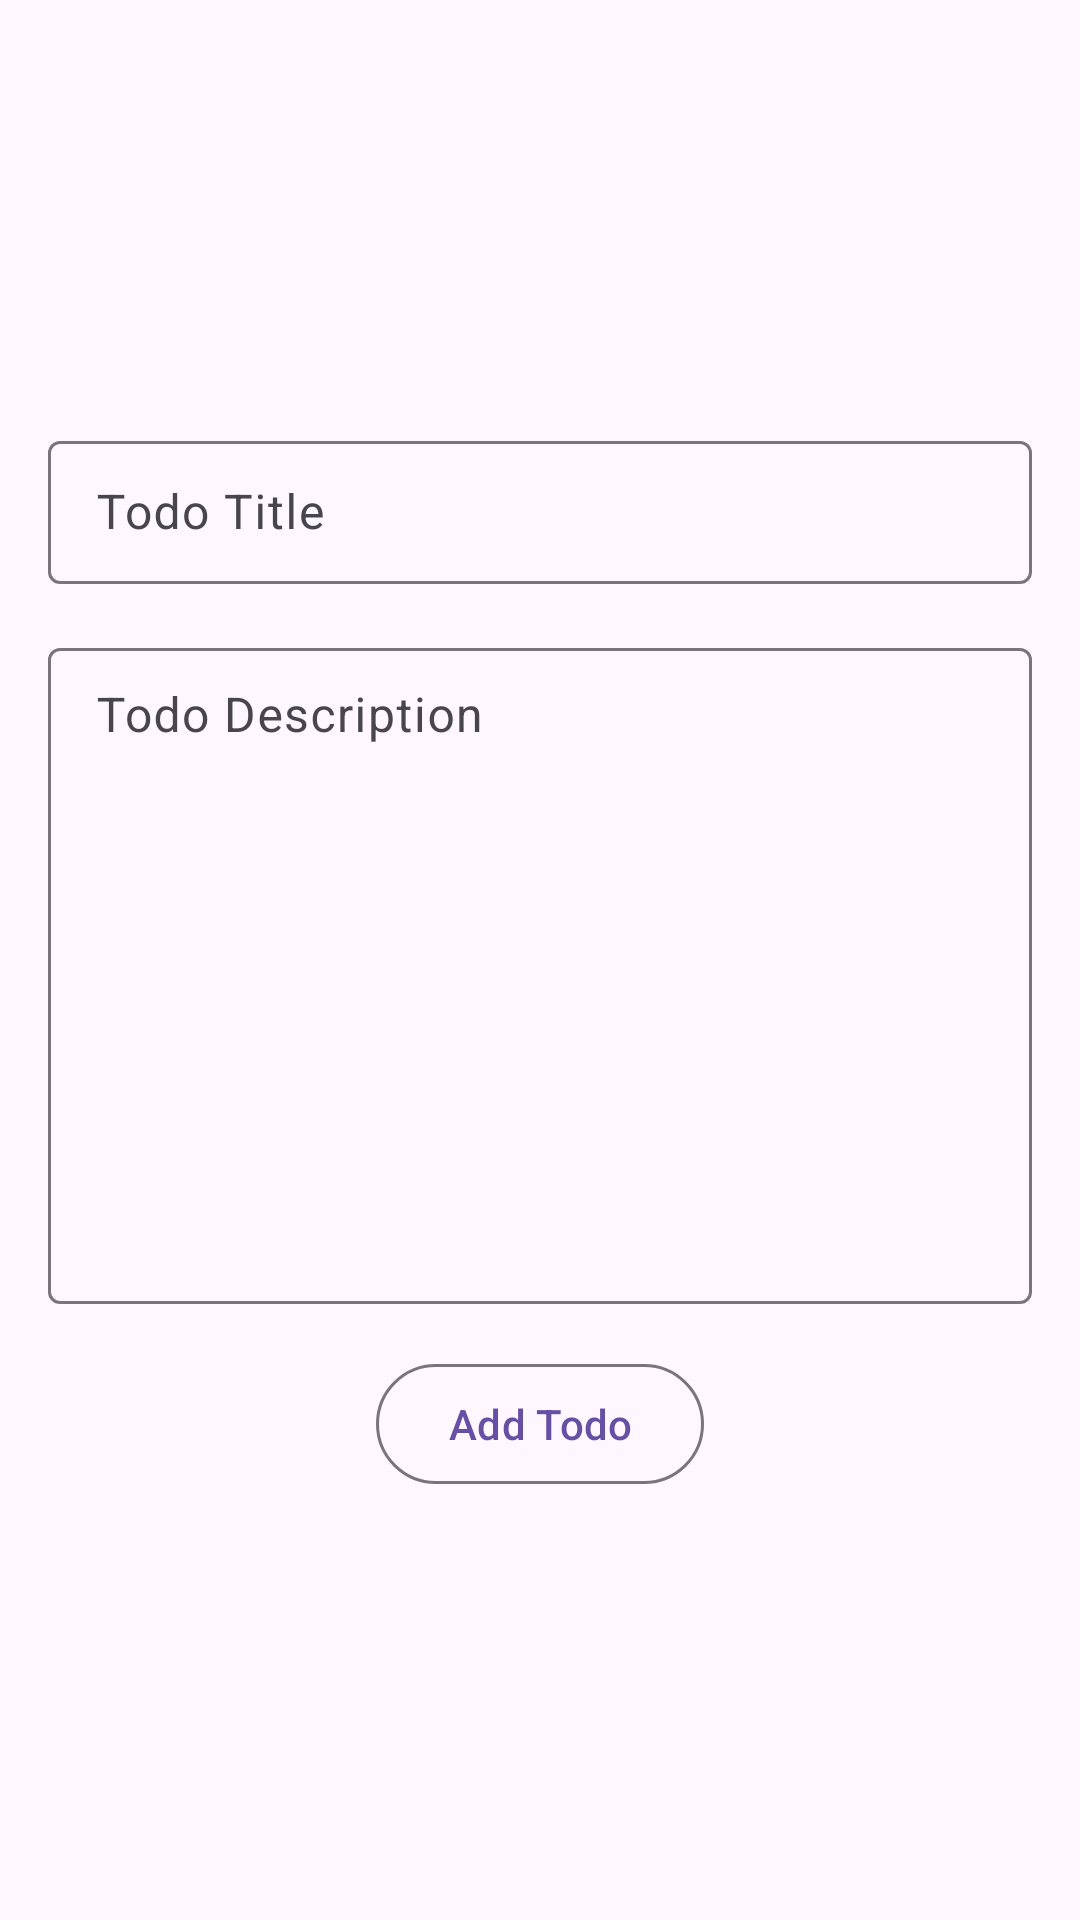

Layout XML and referenced resources for this Android screen:
<!-- AndroidManifest.xml: application theme Theme.TodoList -->
<!-- res/layout/fragment_first.xml -->
<?xml version="1.0" encoding="utf-8"?>
<androidx.constraintlayout.widget.ConstraintLayout xmlns:android="http://schemas.android.com/apk/res/android"
    xmlns:app="http://schemas.android.com/apk/res-auto"
    android:layout_width="match_parent"
    android:layout_height="match_parent"
    xmlns:tools="http://schemas.android.com/tools"
    android:padding="16dp"
    tools:context=".ui.fragment.first.FirstFragment">

    <com.google.android.material.textfield.TextInputLayout
        android:id="@+id/etTitleLayout"
        style="@style/Widget.Material3.TextInputLayout.OutlinedBox.Dense"
        android:layout_width="0dp"
        android:layout_height="wrap_content"
        android:hint="Todo Title"
        app:layout_constraintBottom_toTopOf="@id/etTodoDesLayout"
        app:layout_constraintEnd_toEndOf="parent"
        app:layout_constraintStart_toStartOf="parent"
        app:layout_constraintTop_toTopOf="parent"
        app:layout_constraintVertical_chainStyle="packed">

        <com.google.android.material.textfield.TextInputEditText
            android:id="@+id/etTitle"
            android:layout_width="match_parent"
            android:layout_height="wrap_content"
            android:inputType="textCapWords"/>
    </com.google.android.material.textfield.TextInputLayout>

    <com.google.android.material.textfield.TextInputLayout
        android:id="@+id/etTodoDesLayout"
        style="@style/Widget.Material3.TextInputLayout.OutlinedBox.Dense"
        android:layout_width="0dp"
        android:layout_height="wrap_content"
        android:layout_marginTop="16dp"
        android:hint="Todo Description"
        app:layout_constraintBottom_toTopOf="@id/btnAddTodo"
        app:layout_constraintEnd_toEndOf="parent"
        app:layout_constraintStart_toStartOf="parent"
        app:layout_constraintTop_toBottomOf="@id/etTitleLayout">

        <com.google.android.material.textfield.TextInputEditText
            android:id="@+id/etTodoDes"
            android:layout_width="match_parent"
            android:layout_height="wrap_content"
            android:minHeight="@dimen/_200sdp"
            android:lines="10"
            android:gravity="start"
            android:inputType="textMultiLine" />
    </com.google.android.material.textfield.TextInputLayout>

    

    <com.google.android.material.button.MaterialButton
        android:id="@+id/btnAddTodo"
        style="@style/Widget.Material3.Button.OutlinedButton"
        android:layout_width="wrap_content"
        android:layout_height="wrap_content"
        android:layout_marginTop="16dp"
        android:text="Add Todo"
        app:layout_constraintBottom_toBottomOf="parent"
        app:layout_constraintEnd_toEndOf="parent"
        app:layout_constraintStart_toStartOf="parent"
        app:layout_constraintTop_toBottomOf="@id/etTodoDesLayout" />
</androidx.constraintlayout.widget.ConstraintLayout>
<!-- resources referenced by this layout -->
<resources>
  <style name="Theme.TodoList" parent="Base.Theme.TodoList" />
  <style name="Base.Theme.TodoList" parent="Theme.Material3.DayNight.NoActionBar">
          
          
      </style>
</resources>
